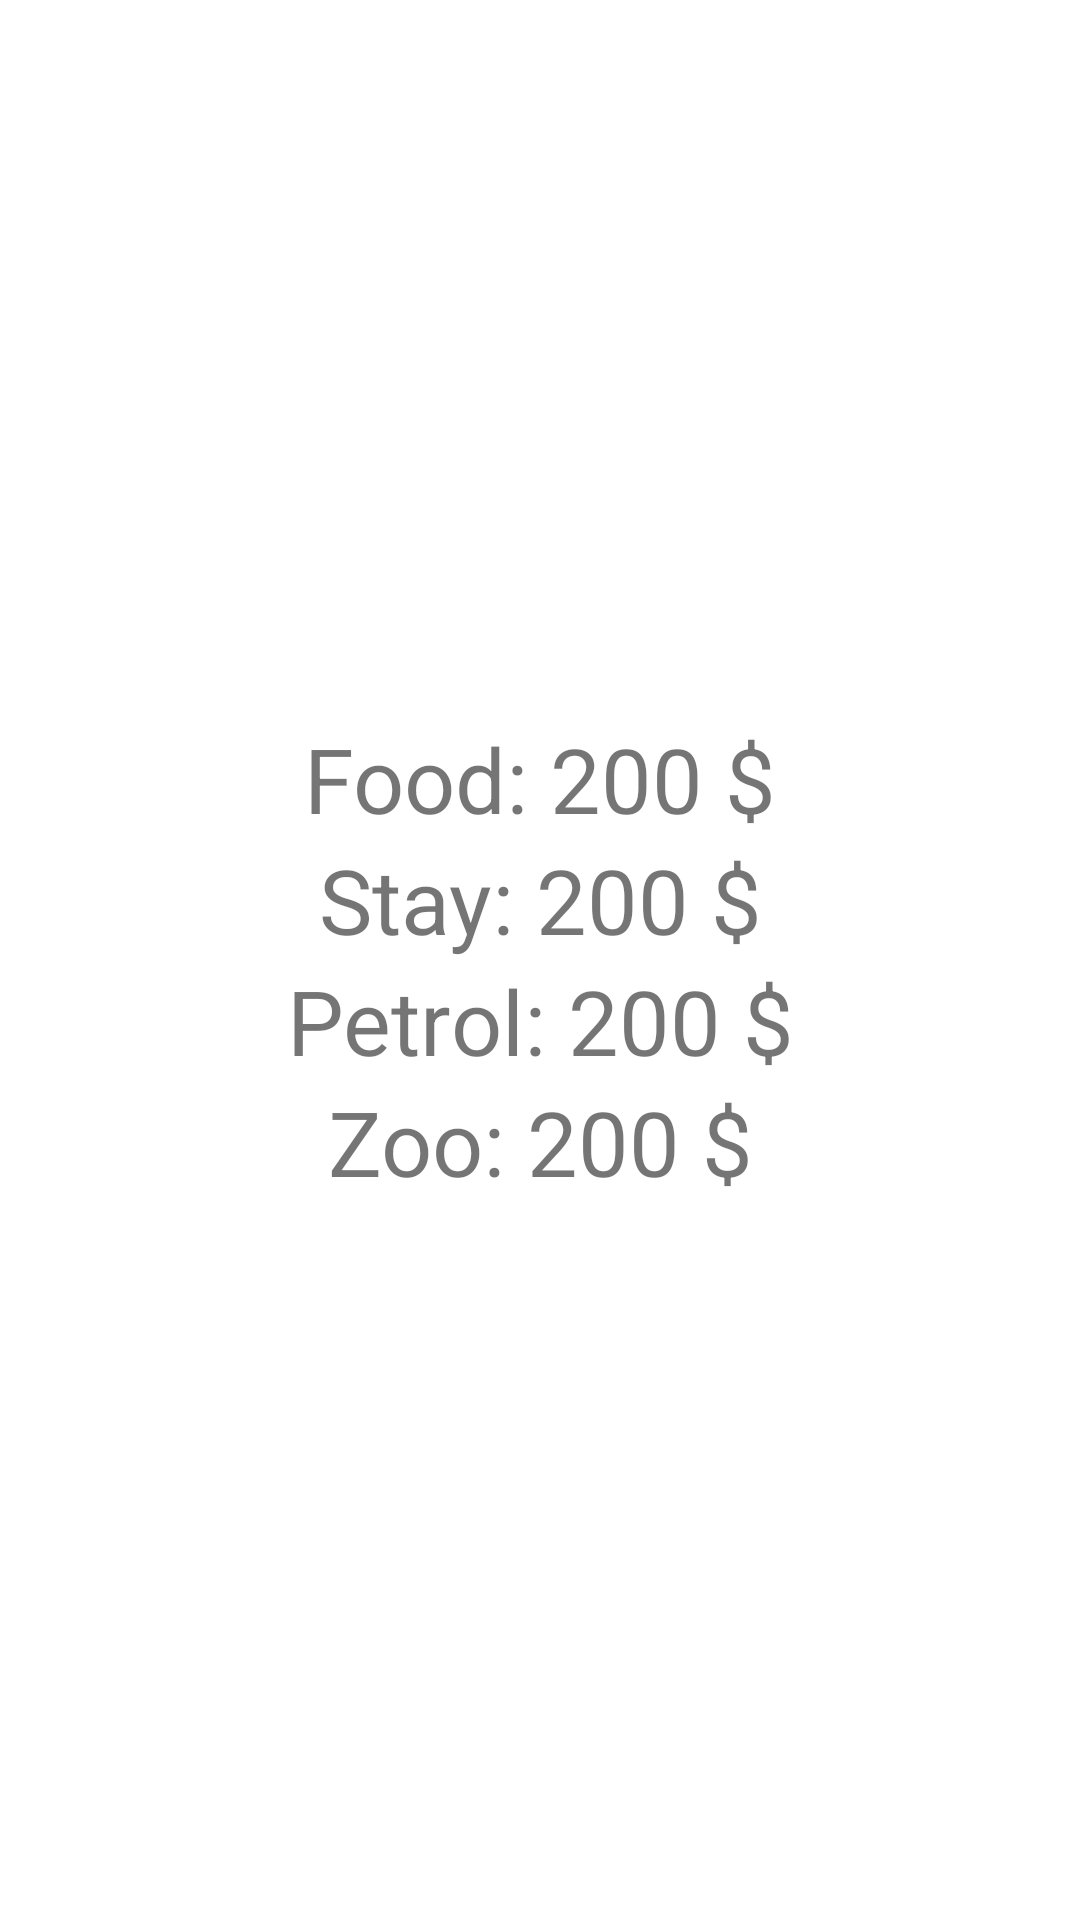

Layout XML and referenced resources for this Android screen:
<!-- AndroidManifest.xml: application theme Theme.Navgraphdemo -->
<!-- res/layout/fragment_view_transaction.xml -->
<?xml version="1.0" encoding="utf-8"?>
<LinearLayout xmlns:android="http://schemas.android.com/apk/res/android"
    xmlns:tools="http://schemas.android.com/tools"
    android:layout_width="match_parent"
    android:layout_height="match_parent"
    android:orientation="vertical"
    android:gravity="center"
    tools:context=".FragmentViewTransaction">

    <TextView
        android:layout_width="match_parent"
        android:layout_height="wrap_content"
        android:id="@+id/foodTextview"
        android:text="Food: 200 $"
        android:gravity="center"

        android:textSize="30sp"
        ></TextView>

    <TextView
        android:layout_width="match_parent"
        android:layout_height="wrap_content"
        android:id="@+id/StayTextview"
        android:text="Stay: 200 $"
        android:gravity="center"
        android:textSize="30sp"
        ></TextView>

    <TextView
        android:layout_width="match_parent"
        android:layout_height="wrap_content"
        android:id="@+id/petrolTextview"
        android:text="Petrol: 200 $"
        android:gravity="center"
        android:textSize="30sp"
        ></TextView>

    <TextView
        android:layout_width="match_parent"
        android:layout_height="wrap_content"
        android:id="@+id/zooTextview"
        android:text="Zoo: 200 $"
        android:gravity="center"
        android:textSize="30sp"
        ></TextView>



</LinearLayout>
<!-- resources referenced by this layout -->
<resources>
  <style name="Theme.Navgraphdemo" parent="Theme.MaterialComponents.DayNight.DarkActionBar">
          
          <item name="colorPrimary">@color/purple_500</item>
          <item name="colorPrimaryVariant">@color/purple_700</item>
          <item name="colorOnPrimary">@color/white</item>
          
          <item name="colorSecondary">@color/teal_200</item>
          <item name="colorSecondaryVariant">@color/teal_700</item>
          <item name="colorOnSecondary">@color/black</item>
          
          <item name="android:statusBarColor" tools:targetApi="l">?attr/colorPrimaryVariant</item>
          
      </style>
  <!-- not gathered from this repository: default colours our renderer supplied (Android Studio template values) -->
  <color name="purple_500">#FF6200EE</color>
  <color name="purple_700">#FF3700B3</color>
  <color name="teal_200">#FF03DAC5</color>
  <color name="teal_700">#FF018786</color>
  <color name="black">#FF000000</color>
  <color name="white">#FFFFFFFF</color>
</resources>
